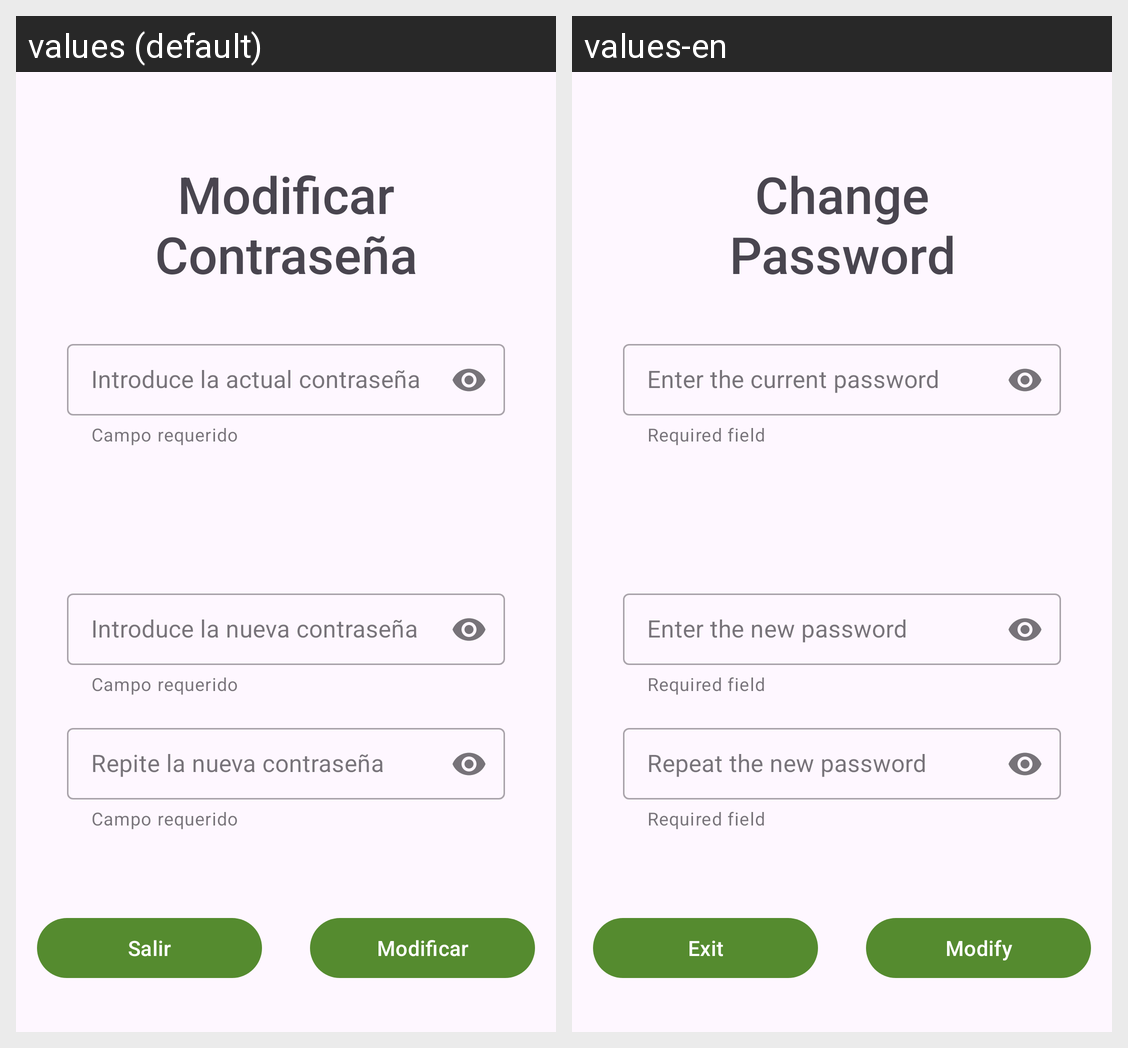

Strings drawn on this Android screen and how each of the app's shown locales translates them:
Android screen res/layout/activity_password_change.xml rendered under 2 locales, left to right: values (default), values-en. Device: Nexus 5 (rendered at 1080×1920; each locale shown at half size, 540×960, under a caption strip naming it); theme Theme.Bancopapesa.
Strings drawn on this screen, with the default value and each locale's value (text and hints the layout hard-codes, and strings that could not be matched under every locale, appear in the picture but are not listed):

modificar_contrasenya
  values: Modificar
      Contraseña
  values-en: Change
      Password

introduce_la_actual_contrasenya
  values: Introduce la actual contraseña
  values-en: Enter the current password

campo_requerido
  values: Campo requerido
  values-en: Required field

introduce_la_nueva_contrasenya
  values: Introduce la nueva contraseña
  values-en: Enter the new password

repite_la_nueva_contrasenya
  values: Repite la nueva contraseña
  values-en: Repeat the new password

modificar
  values: Modificar
  values-en: Modify

btn_salir
  values: Salir
  values-en: Exit
